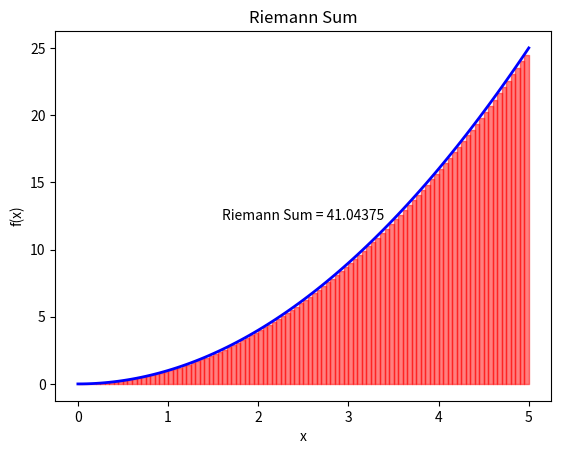

Write the Python code that produced this figure.
import numpy as np

import matplotlib.pyplot as plt

# Define the function to integrate
def f(x):
    return x**2

# Define the limits of integration
a = 0
b = 5

# Define the number of subintervals
n = 100

# Calculate the width of each subinterval
dx = (b - a) / n

# Generate the x-values for the subintervals
x = np.linspace(a, b, n+1)

# Calculate the y-values for the function
y = f(x)

# Calculate the Riemann sum
riemann_sum = np.sum(y[:-1] * dx)

# Plot the function
plt.plot(x, y, 'b-', linewidth=2)

# Plot the rectangles for the Riemann sum
for i in range(n):
    plt.fill_between([x[i], x[i+1]], [0, 0], [y[i], y[i]], color='red', alpha=0.5)

# Set the x and y axis labels
plt.xlabel('x')
plt.ylabel('f(x)')

# Set the title of the plot
plt.title('Riemann Sum')

# Show the Riemann sum value on the plot
plt.text(0.5 * (a + b), 0.5 * np.max(y), f'Riemann Sum = {riemann_sum}', ha='center', va='center')

# Display the plot
plt.show()